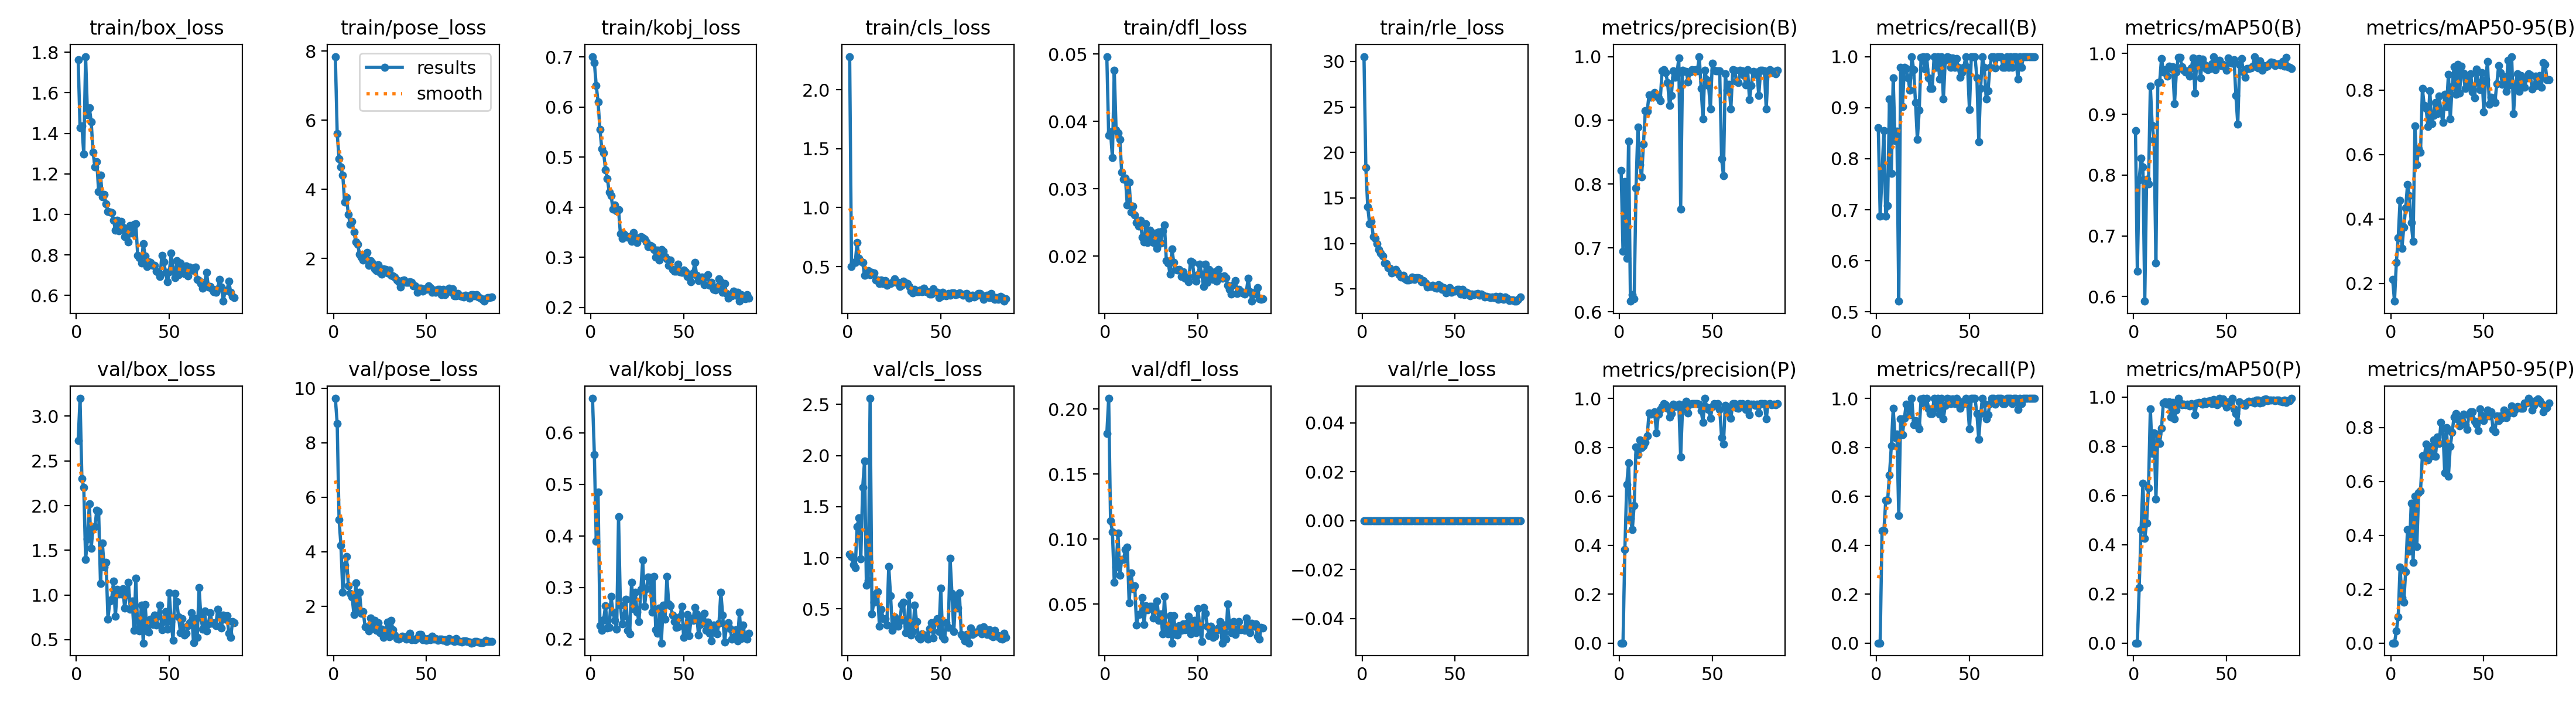

Values plotted in this chart, from the file beside it:
epoch, time, train/box_loss, train/pose_loss, train/kobj_loss, train/cls_loss, train/dfl_loss, train/rle_loss, metrics/precision(B), metrics/recall(B), metrics/mAP50(B), metrics/mAP50-95(B), metrics/precision(P), metrics/recall(P), metrics/mAP50(P), metrics/mAP50-95(P), val/box_loss, val/pose_loss, val/kobj_loss, val/cls_loss, val/dfl_loss, val/rle_loss, lr/pg0, lr/pg1
1, 20.26, 1.763, 7.843, 0.7007, 2.28, 0.04964, 30.54, 0.8211, 0.8607, 0.8734, 0.2127, 0, 0, 0, 0, 2.728, 9.631, 0.6666, 1.035, 0.1812, 0, 0.00044, 0.00044
2, 38.5, 1.427, 5.615, 0.6885, 0.4988, 0.03793, 18.37, 0.6945, 0.6875, 0.6414, 0.1443, 0, 0, 0, 0, 3.2, 8.703, 0.5578, 1.014, 0.2082, 0, 0.0008955, 0.0008955
3, 56.03, 1.437, 4.882, 0.6432, 0.5367, 0.03842, 14.05, 0.8042, 0.77, 0.7924, 0.2644, 0.3825, 0.4583, 0.2253, 0.04408, 2.302, 5.183, 0.3896, 0.9299, 0.1141, 0, 0.001347, 0.001347
4, 72.99, 1.299, 4.639, 0.61, 0.5378, 0.03465, 12.19, 0.6836, 0.8553, 0.828, 0.3412, 0.649, 0.4583, 0.461, 0.09647, 2.205, 4.238, 0.485, 0.904, 0.1058, 0, 0.001793, 0.001793
5, 90.51, 1.779, 4.407, 0.5551, 0.703, 0.0476, 12.45, 0.8677, 0.6875, 0.813, 0.4568, 0.7362, 0.5833, 0.6495, 0.2816, 1.399, 2.517, 0.2259, 1.303, 0.06692, 0, 0.00196, 0.00196
6, 108.2, 1.493, 3.625, 0.5166, 0.5714, 0.03868, 10.73, 0.6167, 0.7083, 0.5925, 0.3082, 0.5087, 0.5825, 0.4258, 0.1686, 1.627, 3.506, 0.2167, 1.393, 0.07864, 0, 0.00195, 0.00195
7, 124.3, 1.527, 3.758, 0.508, 0.5438, 0.03832, 10.58, 0.6269, 0.9167, 0.7935, 0.3747, 0.4628, 0.6875, 0.4885, 0.1505, 2.019, 3.832, 0.2375, 0.9867, 0.1047, 0, 0.001941, 0.001941
8, 142, 1.458, 3.273, 0.475, 0.5349, 0.03736, 9.972, 0.6203, 0.7708, 0.7858, 0.433, 0.5629, 0.8051, 0.63, 0.2646, 1.52, 2.739, 0.2645, 1.689, 0.0722, 0, 0.001931, 0.001931
9, 159.7, 1.307, 2.99, 0.4567, 0.4278, 0.03245, 9.326, 0.7941, 0.9583, 0.9462, 0.5062, 0.8009, 0.9583, 0.9533, 0.4216, 1.76, 2.477, 0.2215, 1.946, 0.08459, 0, 0.001921, 0.001921
10, 175.7, 1.236, 3.065, 0.4303, 0.4601, 0.03139, 8.919, 0.8891, 0.8354, 0.8814, 0.4726, 0.7705, 0.8395, 0.7702, 0.3398, 1.765, 2.345, 0.2218, 0.7288, 0.08456, 0, 0.001911, 0.001911
11, 192.8, 1.26, 2.771, 0.4234, 0.4683, 0.03154, 8.62, 0.8307, 0.8542, 0.8573, 0.3875, 0.8307, 0.8542, 0.8542, 0.5189, 1.947, 1.699, 0.2822, 0.7764, 0.09193, 0, 0.001901, 0.001901
12, 211.1, 1.113, 2.48, 0.396, 0.4306, 0.02755, 7.859, 0.8117, 0.5208, 0.655, 0.3296, 0.798, 0.5208, 0.5845, 0.2997, 1.937, 2.857, 0.2516, 2.559, 0.09404, 0, 0.001891, 0.001891
13, 227.9, 1.195, 2.407, 0.4043, 0.4514, 0.03097, 7.777, 0.8632, 0.9792, 0.9518, 0.6894, 0.8072, 0.9167, 0.8488, 0.5448, 1.125, 1.89, 0.2355, 0.453, 0.0511, 0, 0.001881, 0.001881
14, 244.7, 1.086, 2.128, 0.3925, 0.4464, 0.0265, 7.351, 0.9154, 0.9016, 0.953, 0.5688, 0.8197, 0.8526, 0.811, 0.3583, 1.579, 2.518, 0.2189, 0.5661, 0.07422, 0, 0.001871, 0.001871
15, 262, 1.098, 2.032, 0.395, 0.3858, 0.02743, 7.254, 0.9146, 0.9792, 0.9919, 0.6181, 0.8463, 0.9175, 0.873, 0.5577, 1.312, 1.73, 0.4371, 0.6463, 0.06209, 0, 0.001861, 0.001861
16, 278.8, 1.051, 1.949, 0.3473, 0.3893, 0.02614, 6.772, 0.9398, 0.9765, 0.9694, 0.6061, 0.9398, 0.9765, 0.9772, 0.5648, 1.364, 1.796, 0.2652, 0.671, 0.06438, 0, 0.001852, 0.001852
17, 294, 1.016, 2.065, 0.3382, 0.359, 0.02501, 6.865, 0.9365, 0.9583, 0.9736, 0.8044, 0.9365, 0.9583, 0.9798, 0.6955, 0.7311, 1.245, 0.2288, 0.3308, 0.03384, 0, 0.001842, 0.001842
18, 310.3, 1.01, 2.176, 0.3463, 0.3874, 0.02448, 7.115, 0.9373, 0.9336, 0.9628, 0.7523, 0.9373, 0.9336, 0.9713, 0.691, 0.9289, 1.222, 0.2455, 0.4965, 0.04197, 0, 0.001832, 0.001832
19, 327.7, 1.008, 1.803, 0.342, 0.3593, 0.02534, 6.817, 0.944, 1, 0.9787, 0.7432, 0.944, 1, 0.9817, 0.7375, 0.9544, 1.093, 0.2774, 0.4047, 0.04234, 0, 0.001822, 0.001822
20, 344.7, 0.9719, 1.941, 0.34, 0.3806, 0.02282, 6.566, 0.9397, 0.9748, 0.975, 0.6861, 0.8595, 0.8922, 0.9198, 0.6791, 1.152, 1.554, 0.2163, 0.4043, 0.05536, 0, 0.001812, 0.001812
21, 361.2, 0.9223, 1.869, 0.3413, 0.3439, 0.02206, 6.329, 0.9357, 0.9095, 0.9778, 0.7979, 0.9357, 0.9095, 0.9772, 0.7286, 0.7591, 1.174, 0.2098, 0.3406, 0.03464, 0, 0.001802, 0.001802
22, 379, 0.9698, 1.694, 0.3323, 0.3588, 0.02477, 6.513, 0.9306, 0.8376, 0.9179, 0.6966, 0.9552, 0.8888, 0.9123, 0.6957, 1.064, 1.486, 0.3101, 0.9154, 0.04875, 0, 0.001792, 0.001792
23, 396.2, 0.9202, 1.639, 0.3499, 0.3551, 0.02201, 6.134, 0.9772, 0.8947, 0.9699, 0.7214, 0.9663, 0.875, 0.9479, 0.7533, 1.008, 1.122, 0.2582, 0.627, 0.04561, 0, 0.001782, 0.001782
24, 411.6, 0.9653, 1.808, 0.3374, 0.3665, 0.02383, 6.018, 0.9796, 0.9983, 0.9938, 0.7616, 0.9796, 0.9983, 0.9946, 0.6922, 1.01, 1.385, 0.29, 0.2898, 0.04836, 0, 0.001772, 0.001772
25, 427.3, 0.936, 1.589, 0.3292, 0.3974, 0.0228, 5.992, 0.9746, 1, 0.9938, 0.7266, 0.9746, 1, 0.9752, 0.7648, 1.071, 1.022, 0.252, 0.421, 0.04823, 0, 0.001762, 0.001762
26, 444.4, 0.8905, 1.538, 0.3391, 0.3669, 0.02202, 6.029, 0.959, 0.9758, 0.9786, 0.782, 0.959, 0.9758, 0.9681, 0.7402, 0.8557, 1.146, 0.2334, 0.3437, 0.0394, 0, 0.001752, 0.001752
27, 461.3, 0.9263, 1.698, 0.3409, 0.3689, 0.02343, 6.31, 0.9231, 0.9999, 0.9724, 0.7331, 0.9231, 0.9999, 0.9719, 0.8183, 1.004, 0.8552, 0.2959, 0.3312, 0.04546, 0, 0.001743, 0.001743
28, 478.2, 0.8641, 1.687, 0.3388, 0.3308, 0.02111, 6.041, 0.9387, 0.9578, 0.9696, 0.6988, 0.9387, 0.9578, 0.97, 0.7979, 1.141, 0.9384, 0.3532, 0.3809, 0.05265, 0, 0.001733, 0.001733
29, 487.5, 0.9441, 1.574, 0.3367, 0.3423, 0.02354, 6.256, 0.9772, 0.9375, 0.9717, 0.7875, 0.9772, 0.9375, 0.9702, 0.6326, 0.8371, 1.421, 0.2631, 0.5433, 0.03779, 0, 0.001723, 0.001723
30, 497.6, 0.9064, 1.657, 0.3304, 0.3779, 0.02193, 6.252, 0.9676, 0.9375, 0.9631, 0.7489, 0.9676, 0.9375, 0.9637, 0.7983, 0.9339, 0.8797, 0.2969, 0.5635, 0.04234, 0, 0.001713, 0.001713
31, 512.3, 0.9504, 1.508, 0.3216, 0.3622, 0.02376, 6.15, 0.9723, 1, 0.976, 0.8489, 0.9723, 1, 0.9747, 0.6187, 0.6049, 1.489, 0.3202, 0.2656, 0.02738, 0, 0.001703, 0.001703
32, 521.1, 0.9536, 1.487, 0.3235, 0.3549, 0.02459, 5.816, 0.9977, 0.9792, 0.9925, 0.7102, 0.9762, 0.9583, 0.9699, 0.7289, 1.184, 1.128, 0.319, 0.3329, 0.05593, 0, 0.001693, 0.001693
33, 530.1, 0.7977, 1.463, 0.3216, 0.3298, 0.01932, 5.904, 0.7605, 1, 0.9347, 0.8111, 0.7605, 1, 0.9296, 0.7822, 0.616, 0.9406, 0.2513, 0.6317, 0.02808, 0, 0.001683, 0.001683
34, 539.7, 0.7847, 1.379, 0.3151, 0.2923, 0.019, 5.652, 0.9787, 0.9563, 0.9905, 0.8719, 0.9574, 0.9357, 0.9771, 0.8387, 0.5968, 0.8098, 0.3214, 0.2438, 0.02704, 0, 0.001673, 0.001673
35, 549.3, 0.7593, 1.316, 0.3005, 0.2798, 0.01727, 5.232, 0.9763, 1, 0.9921, 0.7871, 0.9763, 1, 0.9785, 0.8505, 0.8871, 0.7906, 0.218, 0.2764, 0.0413, 0, 0.001663, 0.001663
36, 558.7, 0.8557, 1.164, 0.3142, 0.3095, 0.02102, 5.282, 0.9765, 0.9167, 0.9603, 0.8791, 0.9891, 0.9167, 0.9751, 0.8291, 0.4616, 0.8435, 0.2111, 0.5356, 0.02017, 0, 0.001654, 0.001654
37, 568.2, 0.7946, 1.365, 0.294, 0.2874, 0.01907, 5.275, 0.9597, 0.9929, 0.9909, 0.7898, 0.9396, 0.9721, 0.9713, 0.8054, 0.8949, 0.8969, 0.2597, 0.3734, 0.04105, 0, 0.001644, 0.001644
38, 577.5, 0.7438, 1.383, 0.3153, 0.289, 0.01797, 5.418, 0.9761, 1, 0.9819, 0.8733, 0.9761, 1, 0.9823, 0.8325, 0.594, 0.8653, 0.192, 0.2224, 0.02672, 0, 0.001634, 0.001634
39, 586.6, 0.7647, 1.308, 0.3124, 0.3013, 0.01796, 5.181, 0.9796, 0.9982, 0.9756, 0.852, 0.9796, 0.9982, 0.9747, 0.8484, 0.5836, 0.785, 0.2657, 0.202, 0.0265, 0, 0.001624, 0.001624
40, 594.9, 0.7619, 1.308, 0.3014, 0.2873, 0.01801, 5.086, 0.9779, 0.9792, 0.9735, 0.8057, 0.9779, 0.9792, 0.9838, 0.8094, 0.7272, 0.9113, 0.2382, 0.2529, 0.03351, 0, 0.001614, 0.001614
41, 603.3, 0.7471, 1.319, 0.2965, 0.318, 0.01698, 5.499, 0.9795, 0.9977, 0.9756, 0.8351, 0.9795, 0.9977, 0.9848, 0.7926, 0.6691, 0.9975, 0.3208, 0.2323, 0.0299, 0, 0.001604, 0.001604
42, 611.6, 0.7491, 1.302, 0.2842, 0.2864, 0.01765, 5.364, 0.9778, 0.9792, 0.9834, 0.8132, 0.9778, 0.9792, 0.9739, 0.8451, 0.7773, 0.7583, 0.2675, 0.2471, 0.03485, 0, 0.001594, 0.001594
43, 625.7, 0.719, 1.209, 0.295, 0.2871, 0.01674, 4.964, 1, 0.996, 0.995, 0.8497, 0.9757, 1, 0.9905, 0.8581, 0.6615, 0.8007, 0.2639, 0.2047, 0.03019, 0, 0.001584, 0.001584
44, 641.9, 0.7122, 1.205, 0.276, 0.2672, 0.01686, 5.119, 0.9504, 0.9792, 0.9729, 0.7937, 0.9504, 0.9792, 0.9742, 0.8589, 0.7704, 0.7605, 0.2466, 0.3055, 0.03512, 0, 0.001574, 0.001574
45, 657.5, 0.6937, 1.018, 0.2718, 0.2688, 0.01622, 4.598, 0.902, 0.959, 0.9827, 0.775, 0.902, 0.959, 0.9699, 0.8225, 0.8886, 0.8373, 0.2334, 0.3639, 0.04084, 0, 0.001564, 0.001564
46, 673.7, 0.7985, 1.131, 0.2728, 0.3115, 0.01926, 4.998, 0.9789, 0.9679, 0.9886, 0.8647, 1, 0.9851, 0.995, 0.8128, 0.6078, 0.9663, 0.2221, 0.2169, 0.02724, 0, 0.001554, 0.001554
47, 690.3, 0.7647, 1.137, 0.2864, 0.2893, 0.01904, 5.136, 0.9639, 0.9792, 0.9799, 0.824, 0.9639, 0.9792, 0.9795, 0.7894, 0.7011, 0.9612, 0.2235, 0.3691, 0.03211, 0, 0.001545, 0.001545
48, 706.2, 0.7147, 1.051, 0.2708, 0.2832, 0.01696, 4.656, 0.9546, 1, 0.9821, 0.8012, 0.9555, 1, 0.993, 0.8682, 0.8139, 0.7698, 0.243, 0.405, 0.03752, 0, 0.001535, 0.001535
49, 722, 0.6667, 1.117, 0.2696, 0.2375, 0.01629, 4.744, 0.9183, 0.9792, 0.9783, 0.8544, 0.9183, 0.9792, 0.9738, 0.846, 0.6148, 0.8103, 0.2637, 0.2808, 0.02796, 0, 0.001525, 0.001525
50, 738.5, 0.7165, 1.107, 0.2748, 0.2457, 0.01726, 4.774, 0.9893, 0.8958, 0.9721, 0.733, 0.9663, 0.875, 0.9582, 0.8253, 1.022, 0.7478, 0.2032, 0.7021, 0.04656, 0, 0.001515, 0.001515
51, 754.7, 0.8082, 1.207, 0.2708, 0.2841, 0.01882, 4.944, 0.9781, 1, 0.993, 0.8325, 0.9781, 1, 0.9803, 0.8403, 0.7016, 0.8085, 0.2194, 0.2254, 0.03185, 0, 0.001505, 0.001505
52, 770.3, 0.7253, 1.146, 0.2619, 0.2656, 0.01735, 4.958, 0.9773, 1, 0.9848, 0.8879, 0.9773, 1, 0.9819, 0.8648, 0.4933, 0.7591, 0.2468, 0.2067, 0.02131, 0, 0.001495, 0.001495
53, 786.8, 0.6866, 1.013, 0.2656, 0.2525, 0.01546, 4.452, 0.9776, 1, 0.984, 0.7562, 0.9776, 1, 0.9946, 0.842, 1.014, 0.8918, 0.2059, 0.3633, 0.0473, 0, 0.001485, 0.001485
54, 804.2, 0.7703, 1.09, 0.2509, 0.2718, 0.0188, 4.967, 0.9771, 0.9583, 0.9898, 0.7769, 0.9556, 0.9375, 0.952, 0.857, 0.9221, 0.7991, 0.2392, 0.3169, 0.04319, 0, 0.001475, 0.001475
55, 821.3, 0.7032, 1.026, 0.2686, 0.26, 0.01609, 4.403, 0.8401, 0.8333, 0.9306, 0.7743, 0.8401, 0.8333, 0.9322, 0.7935, 0.7514, 0.8023, 0.236, 0.9932, 0.03326, 0, 0.001465, 0.001465
56, 837.6, 0.759, 1.111, 0.2901, 0.2779, 0.01804, 4.634, 0.8134, 0.9375, 0.8837, 0.7619, 0.8134, 0.9375, 0.8969, 0.7833, 0.5747, 0.7458, 0.2605, 0.6487, 0.02573, 0, 0.001455, 0.001455
57, 854.8, 0.7236, 1.109, 0.2643, 0.2755, 0.01701, 4.486, 0.9726, 1, 0.9823, 0.8191, 0.9726, 1, 0.9797, 0.8433, 0.7336, 0.7837, 0.2482, 0.2776, 0.03299, 0, 0.001446, 0.001446
58, 872.3, 0.7089, 0.9442, 0.2532, 0.2606, 0.01652, 4.253, 0.947, 0.9792, 0.9914, 0.8752, 0.9405, 0.9792, 0.9738, 0.8259, 0.5484, 0.7975, 0.2071, 0.6254, 0.02467, 0, 0.001436, 0.001436
59, 888.5, 0.7453, 1.106, 0.2561, 0.2683, 0.01766, 4.445, 0.9564, 0.9167, 0.9695, 0.854, 0.9564, 0.9167, 0.9688, 0.843, 0.5726, 0.7539, 0.2282, 0.5068, 0.02553, 0, 0.001426, 0.001426
60, 904.6, 0.6962, 0.9519, 0.2602, 0.2787, 0.01623, 4.368, 0.918, 0.9334, 0.9612, 0.8172, 0.918, 0.9334, 0.9657, 0.836, 0.656, 0.778, 0.2396, 0.6549, 0.02992, 0, 0.001416, 0.001416
... 25 more rows
